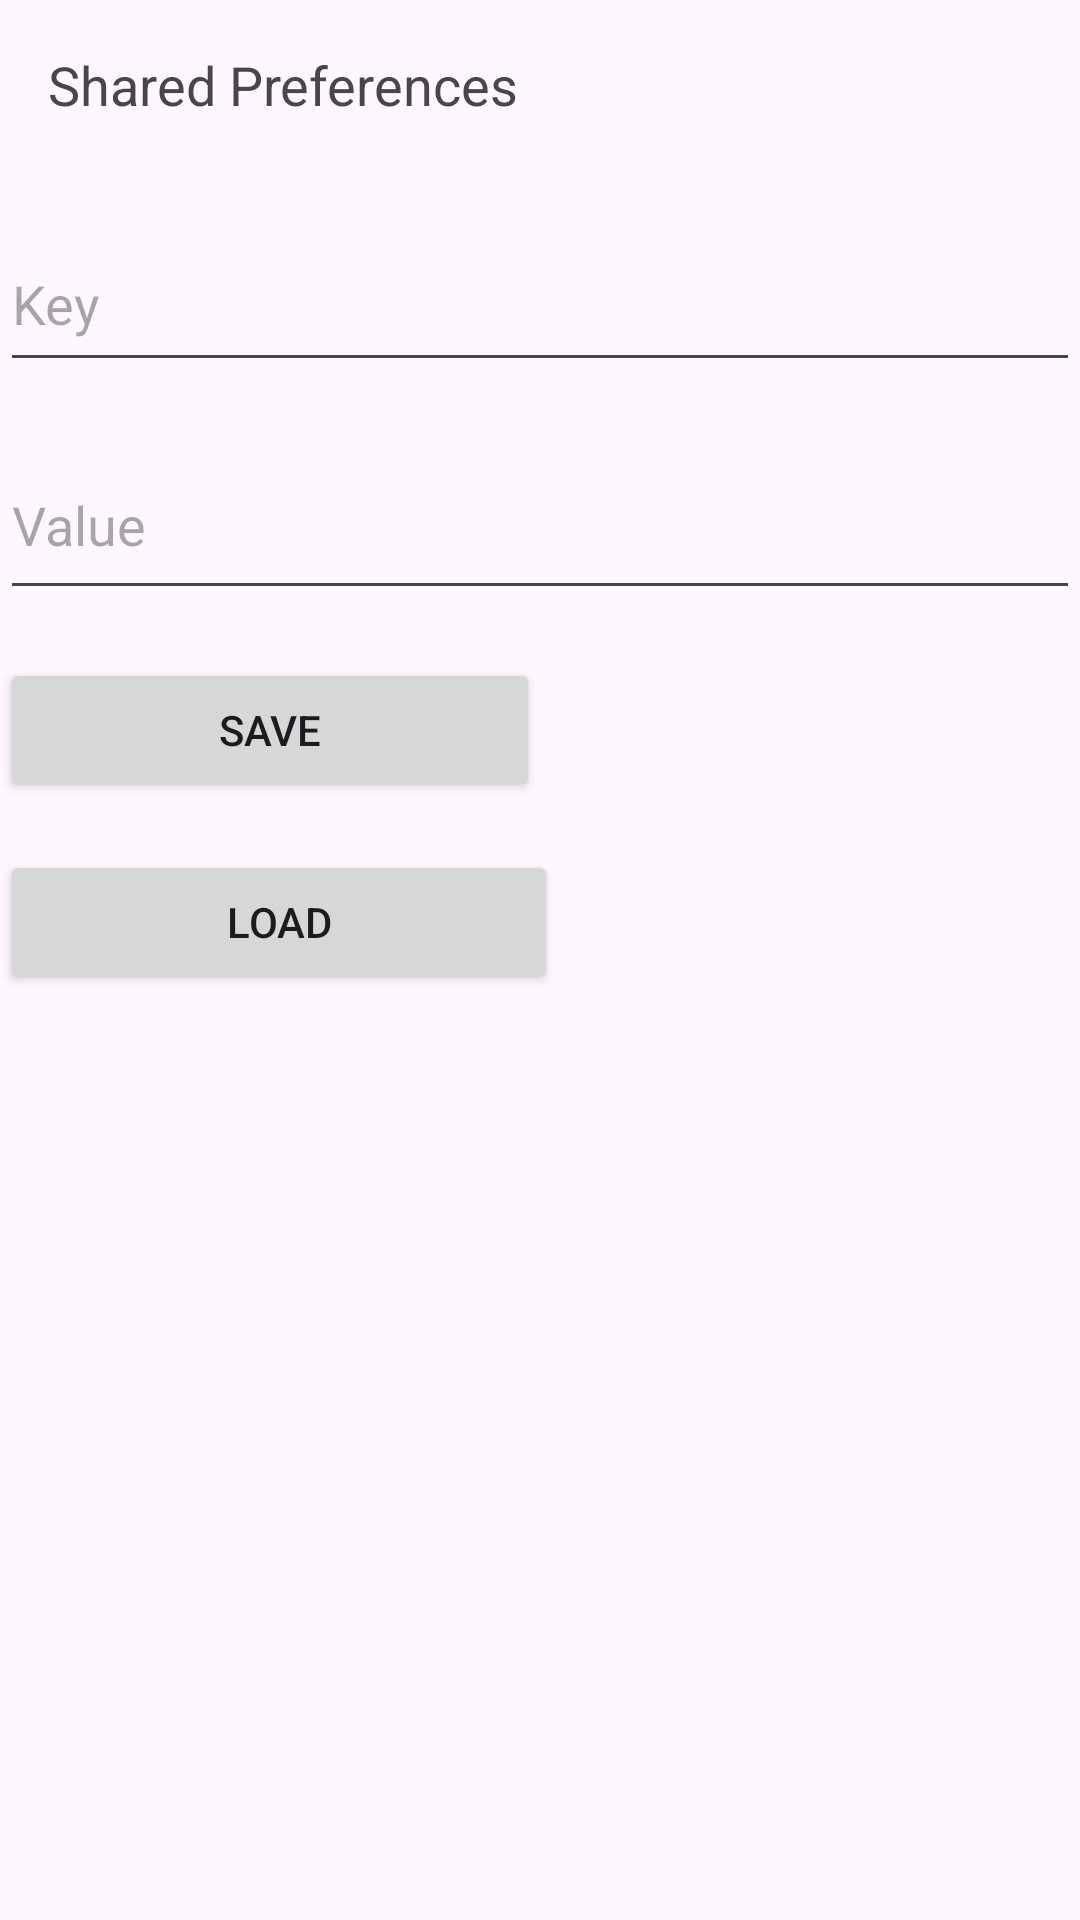

Produce the Android XML layout that renders to this screen, including the resource entries it uses.
<!-- AndroidManifest.xml: application theme Theme.Apps12 -->
<!-- res/layout/activity_shred_preference.xml -->
<?xml version="1.0" encoding="utf-8"?>
<RelativeLayout xmlns:android="http://schemas.android.com/apk/res/android"
    android:layout_width="match_parent"
    android:layout_height="match_parent">

    <TextView
        android:id="@+id/textViewShredPreference"
        android:layout_width="wrap_content"
        android:layout_height="wrap_content"
        android:text="Shared Preferences"
        android:textSize="18sp"
        android:layout_margin="16dp"/>

    <EditText
        android:id="@+id/editTextKey"
        android:layout_width="388dp"
        android:layout_height="55dp"
        android:layout_below="@id/textViewShredPreference"
        android:layout_marginTop="16dp"
        android:hint="Key" />

    <EditText
        android:id="@+id/editTextValue"
        android:layout_width="390dp"
        android:layout_height="60dp"
        android:layout_below="@id/editTextKey"
        android:layout_marginTop="16dp"
        android:hint="Value" />

    <Button
        android:id="@+id/buttonSave"
        android:layout_width="180dp"
        android:layout_height="wrap_content"
        android:layout_below="@id/editTextValue"
        android:layout_marginTop="16dp"
        android:text="Save" />

    <Button
        android:id="@+id/buttonLoad"
        android:layout_width="186dp"
        android:layout_height="wrap_content"
        android:layout_below="@id/buttonSave"
        android:layout_marginTop="16dp"
        android:text="Load" />

    <TextView
        android:id="@+id/textViewResult"
        android:layout_width="wrap_content"
        android:layout_height="wrap_content"
        android:layout_below="@id/buttonLoad"
        android:layout_marginTop="16dp"/>
</RelativeLayout>
<!-- resources referenced by this layout -->
<resources>
  <style name="Theme.Apps12" parent="Base.Theme.Apps12" />
  <style name="Base.Theme.Apps12" parent="Theme.Material3.DayNight.NoActionBar">
          
          
      </style>
</resources>
